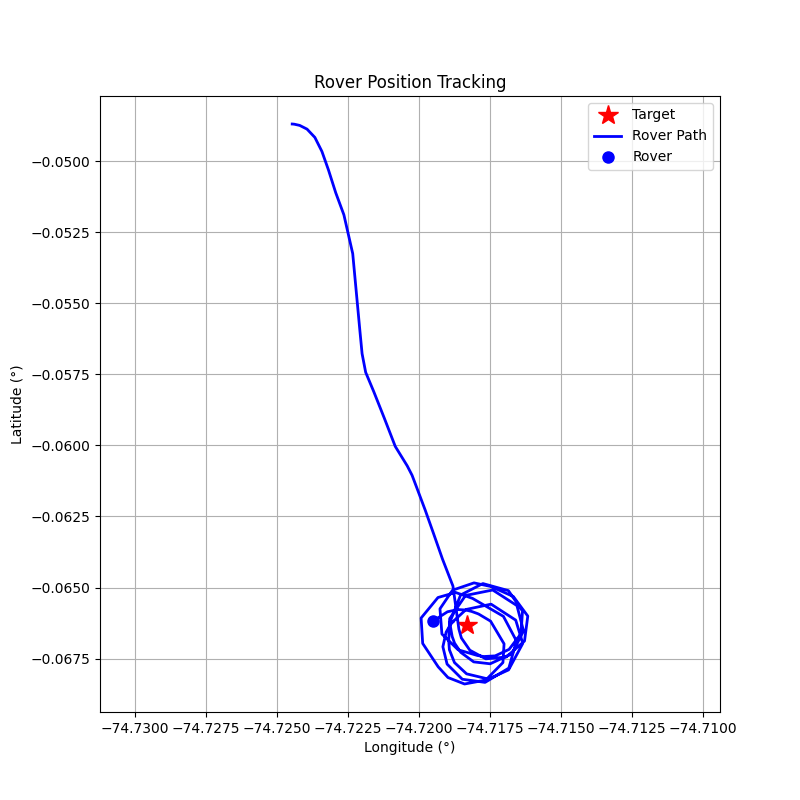

The file beside this chart, header and first rows:
step, timestamp, distance_m, forward_m, right_m, speed_mps, bearing_deg, tool, throttle, steer, brake_strength, duration_s, overridden_by_safety
0, 1774889958, 195.6, 65.75, 184.2, 0.02, 70.35, drive, 0.15, 1.0, 0, 0.5, False
1, 1774889961, 195.2, 80.9, 177.7, 0.5, 65.52, drive, 0.15, 1.0, 0, 0.5, False
2, 1774889964, 194.2, 114.7, 156.7, 0.92, 53.81, drive, 0.15, 1.0, 0, 0.5, False
3, 1774889967, 192, 155.3, 112.9, 1.3, 36.02, drive, 0.15, 1.0, 0, 0.5, False
4, 1774889970, 188.2, 183.8, 40.67, 1.64, 12.48, drive, 0.2, 0.2, 0, 1.0, False
5, 1774889972, 182.5, 181.4, 20.33, 2.24, 6.4, drive, 0.2, 0.2, 0, 1.0, False
6, 1774889975, 175.3, 175.2, -5.55, 2.8, -1.82, drive, 0.2, -0.1, 0, 1.0, False
7, 1774889978, 166.5, 166.2, 9.9, 3.36, 3.41, brake, 0, 0, 10, 0.5, False
8, 1774889982, 157.8, 157.5, 9.81, 2.22, 3.56, drive, 0.2, 0.2, 0, 1.0, False
9, 1774889986, 143.2, 140, -30.06, 6.77, -12.12, brake, 0, 0, 50, 0.5, False
10, 1774889989, 115.6, 111.9, -29.02, 3.98, -14.54, brake, 0, 0, 20, 0.5, False
11, 1774889993, 107.2, 103.2, -29.06, 1.74, -15.72, drive, 0.1, -0.5, 0, 1.0, False
12, 1774889996, 100.3, 100.3, -1.25, 1.95, -0.72, drive, 0.2, -0.1, 0, 1.0, False
13, 1774890000, 92.65, 92.52, 4.91, 2.48, 3.04, drive, 0.2, 0.2, 0, 1.0, False
14, 1774890004, 82.2, 81.75, -8.51, 2.99, -5.94, drive, 0.1, -0.3, 0, 1.0, False
15, 1774890008, 70.94, 69.93, 11.94, 3.18, 9.69, brake, 0, 0, 20, 0.5, False
16, 1774890011, 62.68, 61.54, 11.89, 0.93, 10.93, drive, 0.15, 0.5, 0, 1.0, False
17, 1774890015, 58.8, 58.77, 1.68, 1.33, 1.63, drive, 0.2, 0.1, 0, 1.0, False
18, 1774890019, 53.15, 53.14, -0.82, 1.88, -0.89, drive, 0.2, -0.1, 0, 1.0, False
19, 1774890023, 45.06, 45.01, 2.14, 2.43, 2.72, drive, 0.1, 0.2, 0, 1.0, False
20, 1774890026, 35.9, 35.7, -3.72, 2.68, -5.95, drive, 0.1, -0.3, 0, 1.0, False
21, 1774890030, 25.96, 25.72, 3.51, 2.9, 7.77, drive, 0.1, 0.4, 0, 1.0, False
22, 1774890036, 15.29, 14.94, -3.24, 3.09, -12.26, brake, 0, 0, 20, 0.5, False
23, 1774890039, 3.42, -1.09, -3.24, 0.84, -108.6, drive, 0.2, -1.0, 0, 0.5, False
24, 1774890043, 5.23, -3.36, -4.01, 1.32, -129.9, drive, 0.2, -1.0, 0, 0.5, False
25, 1774890047, 9.34, -6.6, -6.61, 1.75, -135, drive, 0.2, -1.0, 0, 0.5, False
26, 1774890050, 14.22, -8.4, -11.47, 2.13, -126.2, drive, 0.2, -1.0, 0, 0.5, False
27, 1774890054, 18.57, -6.77, -17.29, 2.46, -111.4, drive, 0.2, -1.0, 0, 0.5, False
28, 1774890057, 21.93, -1.97, -21.84, 2.74, -95.15, drive, 0.2, -1.0, 0, 0.5, False
29, 1774890060, 22.57, 5.24, -21.95, 2.98, -76.58, drive, 0.15, -1.0, 0, 0.5, False
30, 1774890064, 19.98, 11.27, -16.5, 3.07, -55.68, brake, 0, 0, 10, 0.1, False
31, 1774890067, 16.65, 2.17, -16.51, 1.88, -82.5, drive, 0.15, -1.0, 0, 0.5, False
32, 1774890071, 15.73, 4.76, -14.99, 2.12, -72.37, drive, 0.15, -1.0, 0, 0.5, False
33, 1774890075, 13.93, 5.08, -12.97, 2.32, -68.59, drive, 0.15, -1.0, 0, 0.5, False
34, 1774890079, 11.68, 4.58, -10.74, 2.5, -66.9, drive, 0.15, -1.0, 0, 0.5, False
35, 1774890082, 9.89, 2.2, -9.64, 2.66, -77.17, drive, 0.1, -1.0, 0, 0.5, False
36, 1774890086, 9.71, 0.64, -9.69, 2.67, -86.23, brake, 0, 0, 20, 0.5, False
37, 1774890089, 11.8, -6.74, -9.68, 0.45, -124.8, drive, 0.2, -1.0, 0, 0.5, False
38, 1774890093, 13.08, -6.87, -11.13, 0.97, -121.7, drive, 0.2, -1.0, 0, 0.5, False
39, 1774890097, 15.34, -6.8, -13.75, 1.43, -116.3, drive, 0.2, -1.0, 0, 0.5, False
40, 1774890101, 17.85, -5.32, -17.04, 1.84, -107.3, drive, 0.2, -1.0, 0, 0.5, False
41, 1774890105, 20.09, -1.97, -19.99, 2.2, -95.63, drive, 0.2, -1.0, 0, 0.5, False
42, 1774890108, 21.02, 3.13, -20.78, 2.51, -81.42, drive, 0.15, -1.0, 0, 0.5, False
43, 1774890112, 19.78, 7.77, -18.19, 2.66, -66.86, drive, 0.15, -1.0, 0, 0.5, False
44, 1774890116, 16.33, 9.45, -13.32, 2.79, -54.64, drive, 0.1, -1.0, 0, 0.5, False
45, 1774890120, 11.33, 8.06, -7.95, 2.79, -44.61, drive, 0.1, -1.0, 0, 0.5, False
46, 1774890123, 6.5, 1.99, -6.19, 2.78, -72.2, brake, 0, 0, 30, 1.0, False
47, 1774890127, 6.98, -3.23, -6.19, 0.14, -117.6, drive, 0.2, -1.0, 0, 0.5, False
48, 1774890131, 7.05, -3.06, -6.35, 0.43, -115.8, drive, 0.2, -1.0, 0, 0.5, False
49, 1774890134, 8.13, -4.0, -7.08, 0.95, -119.5, drive, 0.2, -1.0, 0, 0.5, False
50, 1774890138, 10.35, -5.43, -8.81, 1.41, -121.6, drive, 0.2, -1.0, 0, 0.5, False
51, 1774890141, 13.79, -6.58, -12.12, 1.83, -118.5, drive, 0.2, -1.0, 0, 0.5, False
52, 1774890145, 16.6, -4.69, -15.92, 2.2, -106.4, drive, 0.2, -1.0, 0, 0.5, False
53, 1774890149, 19.6, -1.94, -19.5, 2.52, -95.68, drive, 0.2, -1.0, 0, 0.5, False
54, 1774890153, 20.88, 3.04, -20.66, 2.79, -81.63, drive, 0.15, -1.0, 0, 0.5, False
55, 1774890157, 19.67, 8.15, -17.9, 2.89, -65.52, drive, 0.15, -1.0, 0, 0.5, False
56, 1774890160, 15.96, 9.28, -12.98, 2.99, -54.44, drive, 0.1, -1.0, 0, 0.5, False
57, 1774890164, 10.9, 7.06, -8.31, 2.96, -49.64, drive, 0.1, -1.0, 0, 0.5, False
58, 1774890168, 6.87, 2.06, -6.55, 2.94, -72.51, brake, 0, 0, 20, 0.5, False
59, 1774890171, 8.95, -6.11, -6.54, 0.71, -133, drive, 0.2, -1.0, 0, 0.5, False
... 41 more rows
